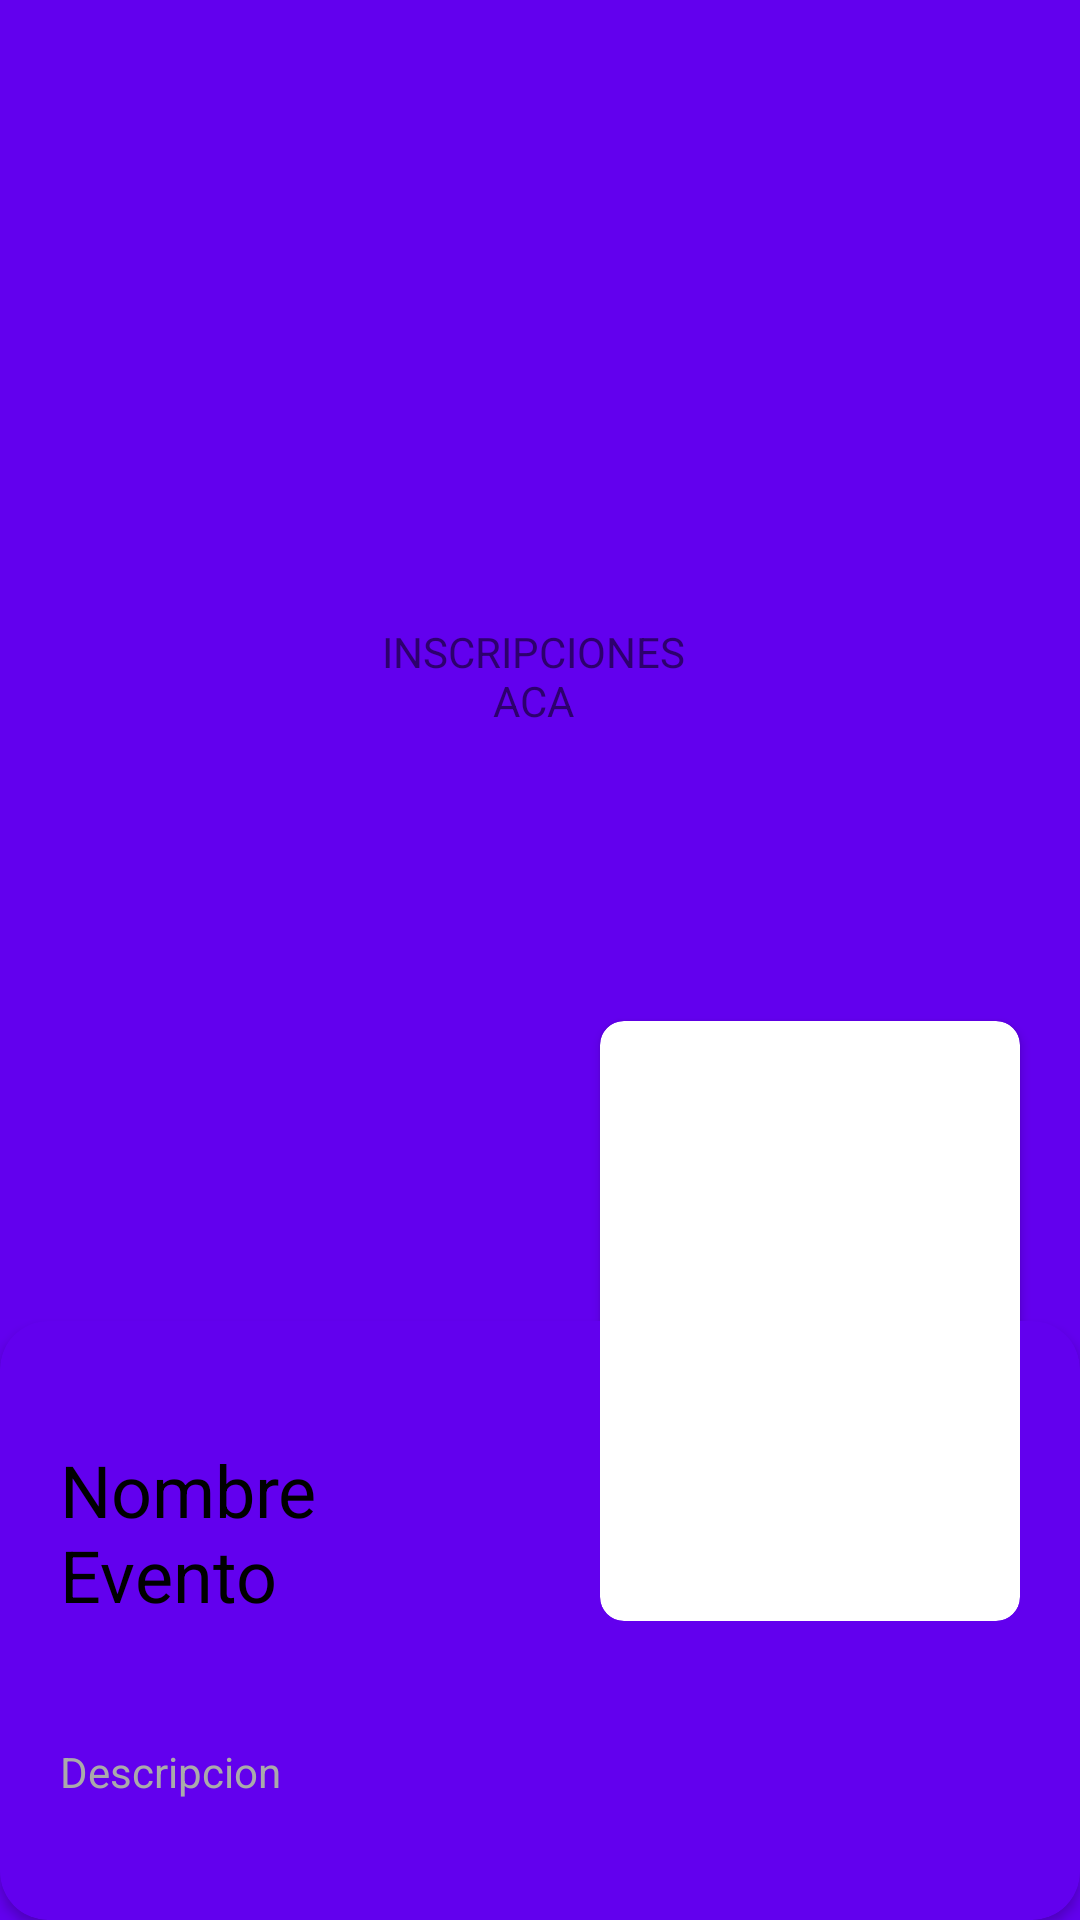

Layout XML and referenced resources for this Android screen:
<!-- AndroidManifest.xml: activity theme Theme.EventosDetailActivity -->
<!-- res/layout/activity_eventos_detail.xml -->
<?xml version="1.0" encoding="utf-8"?>
<androidx.constraintlayout.widget.ConstraintLayout xmlns:android="http://schemas.android.com/apk/res/android"
    xmlns:app="http://schemas.android.com/apk/res-auto"
    xmlns:tools="http://schemas.android.com/tools"
    android:layout_width="match_parent"
    android:layout_height="match_parent"
    android:background="@color/purple_500"
    tools:context=".EventosDetailActivity">

    <ImageView
        android:id="@+id/backgroundImageView"
        android:layout_width="wrap_content"
        android:layout_height="wrap_content"
        android:contentDescription="@string/all"
        android:scaleType="fitStart"
        app:layout_constraintBottom_toBottomOf="parent"
        app:layout_constraintEnd_toEndOf="parent"
        app:layout_constraintHorizontal_bias="0.0"
        app:layout_constraintStart_toStartOf="parent"
        app:layout_constraintTop_toTopOf="parent"
        app:layout_constraintVertical_bias="0.0"
        app:srcCompat="@drawable/logoagencia" />

    <View
        android:layout_width="match_parent"
        android:layout_height="match_parent"
        android:layout_marginStart="-8dp"
        android:layout_marginTop="-8dp"
        android:layout_marginBottom="40dp"
        android:background="@drawable/ic_bg"
        app:layout_constraintBottom_toBottomOf="parent"
        app:layout_constraintEnd_toEndOf="parent"
        app:layout_constraintHorizontal_bias="1.0"
        app:layout_constraintStart_toStartOf="parent"
        app:layout_constraintTop_toTopOf="parent"
        app:layout_constraintVertical_bias="1.0" />

    <TextView
        android:id="@+id/textView11"
        android:layout_width="118dp"
        android:layout_height="36dp"
        android:layout_marginTop="-900dp"
        android:layout_marginEnd="30dp"
        android:gravity="center"
        android:text="INSCRIPCIONES      ACA"
        app:drawableTint="#0C0C0C"
        app:layout_constraintBottom_toTopOf="@+id/cardView2"
        app:layout_constraintEnd_toEndOf="parent"
        app:layout_constraintHorizontal_bias="0.559"
        app:layout_constraintStart_toStartOf="@+id/backgroundImageView"
        app:layout_constraintTop_toTopOf="@+id/backgroundImageView"
        app:layout_constraintVertical_bias="0.849" />


    <ImageView
        android:id="@+id/imageView3"
        android:layout_width="66dp"
        android:layout_height="76dp"
        android:layout_marginEnd="30dp"
        app:layout_constraintBottom_toTopOf="@+id/cardView2"
        app:layout_constraintEnd_toEndOf="parent"
        app:layout_constraintHorizontal_bias="0.546"
        app:layout_constraintStart_toStartOf="parent"
        app:layout_constraintTop_toBottomOf="@+id/textView11"
        app:layout_constraintVertical_bias="0.082"
        app:srcCompat="@drawable/ic_file_upload"
        app:tint="@color/black" />

    <androidx.cardview.widget.CardView
        android:id="@+id/cardView2"
        android:layout_width="match_parent"
        android:layout_height="wrap_content"
        app:cardMaxElevation="0dp"
        app:cardCornerRadius="16dp"
        app:cardBackgroundColor="@color/purple_500"
        app:layout_constraintBottom_toBottomOf="parent"
        app:layout_constraintEnd_toEndOf="parent"
        app:layout_constraintStart_toStartOf="parent">

        <LinearLayout
            android:layout_width="match_parent"
            android:layout_height="match_parent"
            android:orientation="vertical">

            <TextView
                android:id="@+id/nameTextView"
                android:layout_width="match_parent"
                android:layout_height="wrap_content"
                android:layout_marginStart="20dp"
                android:layout_marginLeft="20dp"
                android:layout_marginTop="40dp"
                android:layout_marginEnd="180dp"
                android:layout_marginRight="180dp"
                android:layout_marginBottom="32dp"
                android:text="@string/evento_name"
                android:textColor="@color/black"
                android:textSize="24sp" />

            <TextView
                android:id="@+id/descriptionTextView"
                android:layout_width="match_parent"
                android:layout_height="wrap_content"
                android:layout_marginTop="8dp"
                android:layout_marginStart="20dp"
                android:layout_marginLeft="20dp"
                android:layout_marginEnd="20dp"
                android:layout_marginRight="20dp"
                android:layout_marginBottom="40dp"
                android:textColor="@color/text_light"
                android:text="@string/description" />
        </LinearLayout>
    </androidx.cardview.widget.CardView>

    <androidx.cardview.widget.CardView
        android:layout_width="140dp"
        android:layout_height="200dp"
        android:layout_marginEnd="20dp"
        android:layout_marginRight="20dp"
        app:cardMaxElevation="0dp"
        app:cardCornerRadius="8dp"
        app:layout_constraintBottom_toTopOf="@+id/cardView2"
        app:layout_constraintEnd_toEndOf="parent"
        app:layout_constraintTop_toTopOf="@+id/cardView2">

        <ImageView
            android:id="@+id/posterImgeView"
            android:layout_width="wrap_content"
            android:layout_height="wrap_content"
            android:contentDescription="@string/all"
            android:scaleType="fitXY"
            app:srcCompat="@drawable/logoagencia" />


    </androidx.cardview.widget.CardView>


</androidx.constraintlayout.widget.ConstraintLayout>
<!-- resources referenced by this layout -->
<resources>
  <color name="black">#FF000000</color>
  <color name="purple_500">#FF6200EE</color>
  <color name="text_light">#aaaaaa</color>
  <!-- drawable logoagencia: png bitmap (drawable, 89523 bytes) -->
  <string name="all">TODO</string>
  <string name="description">Descripcion</string>
  <string name="evento_name">Nombre Evento</string>
  <style name="Theme.EventosDetailActivity" parent="Theme.AppCompat.Light.NoActionBar">
          
          <item name="colorPrimaryDark">@color/purple_200</item>
          
          <item name="colorAccent">@color/teal_200</item>
          
          <item name="android:statusBarColor" tools:targetApi="l">@color/purple_200</item>
          
      </style>
  <color name="purple_200">#FFBB86FC</color>
  <color name="teal_200">#FF03DAC5</color>
</resources>
